Dataset: SchereSteinPapier (GitHub, FloHab/SchereSteinPapier). Classes: papier, schere, stein.

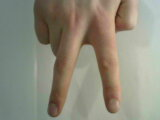
Label: schere

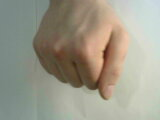
Label: stein

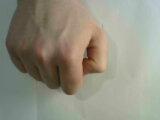
Label: stein

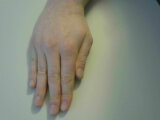
Label: papier

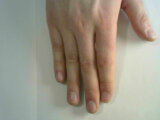
Label: papier

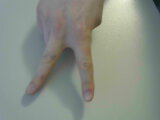
Label: schere
